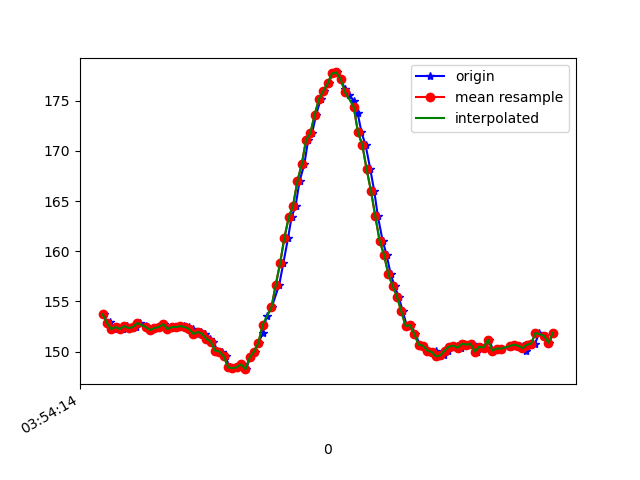

The data file committed next to this chart (first rows):
1618545255106, 1240931285657588, 153.71094, -220.89844, -47.753906
1618545255122, 1240931304733403, 152.8, -220.2, -48.73
1618545255136, 1240931324205995, 152.9, -220, -47.85
1618545255154, 1240931342946075, 152.2, -220.8, -48.73
1618545255172, 1240931362021890, 152.4, -220.1, -48.54
1618545255196, 1240931380914577, 152.2, -220.2, -48.14
1618545255211, 1240931400173520, 152.5, -220.3, -49.12
1618545255233, 1240931419188292, 152.3, -220.2, -47.85
1618545255254, 1240931438203065, 152.4, -220.1, -48.24
1618545255274, 1240931457523050, 152.8, -219.8, -47.56
1618545255301, 1240931476568344, 152.5, -220.2, -47.07
1618545255311, 1240931495705201, 152.3, -220.4, -48.14
1618545255326, 1240931514842059, 152.1, -220.2, -48.44
1618545255348, 1240931533917874, 152.3, -220.1, -47.75
1618545255364, 1240931552993689, 152.4, -219.5, -48.54
1618545255383, 1240931572038982, 152.7, -220, -46.78
1618545255402, 1240931591114797, 152.2, -219.8, -47.07
1618545255422, 1240931610099048, 152.4, -220, -47.07
1618545255439, 1240931629083299, 152.4, -219.4, -47.36
1618545255458, 1240931648098071, 152.4, -220.3, -47.75
1618545255477, 1240931667082322, 152.5, -220, -48.44
1618545255498, 1240931686127616, 152.4, -219.9, -48.24
1618545255517, 1240931705142388, 152.2, -220.2, -47.36
1618545255535, 1240931724187682, 151.8, -220.3, -47.46
1618545255554, 1240931743232976, 152, -220.2, -47.85
1618545255575, 1240931762278269, 151.8, -220.7, -46.68
1618545255596, 1240931781293042, 151.3, -220.5, -47.17
1618545255611, 1240931800399378, 151, -221.2, -47.07
1618545255631, 1240931819536235, 150.1, -221.3, -47.46
1618545255651, 1240931838642572, 150.0, -222, -47.07
1618545255668, 1240931857596301, 149.5, -221.8, -48.14
1618545255687, 1240931876550031, 148.4, -221.8, -47.36
1618545255706, 1240931895656367, 148.3, -222.4, -47.85
1618545255728, 1240931914762703, 148.4, -222.1, -47.75
1618545255744, 1240931933746954, 148.7, -220.7, -47.46
1618545255763, 1240931952761727, 148.2, -221.1, -46.88
1618545255782, 1240931971807020, 149.4, -220.4, -46.19
1618545255803, 1240931990821793, 150.0, -220.2, -45.41
1618545255821, 1240932009806044, 150.9, -218.9, -45.02
1618545255840, 1240932029248114, 151.9, -219.3, -44.73
1618545255858, 1240932047957673, 153.5, -217.9, -43.55
1618545255881, 1240932067002967, 154.4, -217, -42.29
1618545255916, 1240932105154597, 156.6, -215.5, -41.89
1618545255935, 1240932124169369, 158.8, -214.8, -39.36
1618545255957, 1240932143153620, 161.3, -214.1, -37.99
1618545255973, 1240932162198914, 163.4, -212.6, -37.3
1618545255992, 1240932181244207, 164.6, -212.9, -36.04
1618545256010, 1240932200228458, 167, -212.4, -35.64
1618545256032, 1240932219304273, 168.7, -212.4, -34.28
1618545256050, 1240932238349567, 171.1, -211.9, -34.18
1618545256068, 1240932257425382, 171.8, -212.5, -34.18
1618545256087, 1240932276501197, 173.6, -211.7, -33.3
1618545256108, 1240932295668576, 175.2, -211.5, -32.23
1618545256125, 1240932314683348, 176, -211.9, -33.3
1618545256144, 1240932333637078, 176.8, -211.9, -33.59
1618545256163, 1240932352621329, 177.7, -211.8, -33.98
1618545256183, 1240932371483495, 177.8, -211.8, -33.79
1618545256201, 1240932390681395, 177.1, -212.3, -34.47
1618545256220, 1240932409824613, 176.2, -212.2, -34.57
1618545256239, 1240932428869907, 175.6, -211.5, -33.59
1618545256261, 1240932448006764, 175.0, -211.3, -34.67
... 48 more rows
